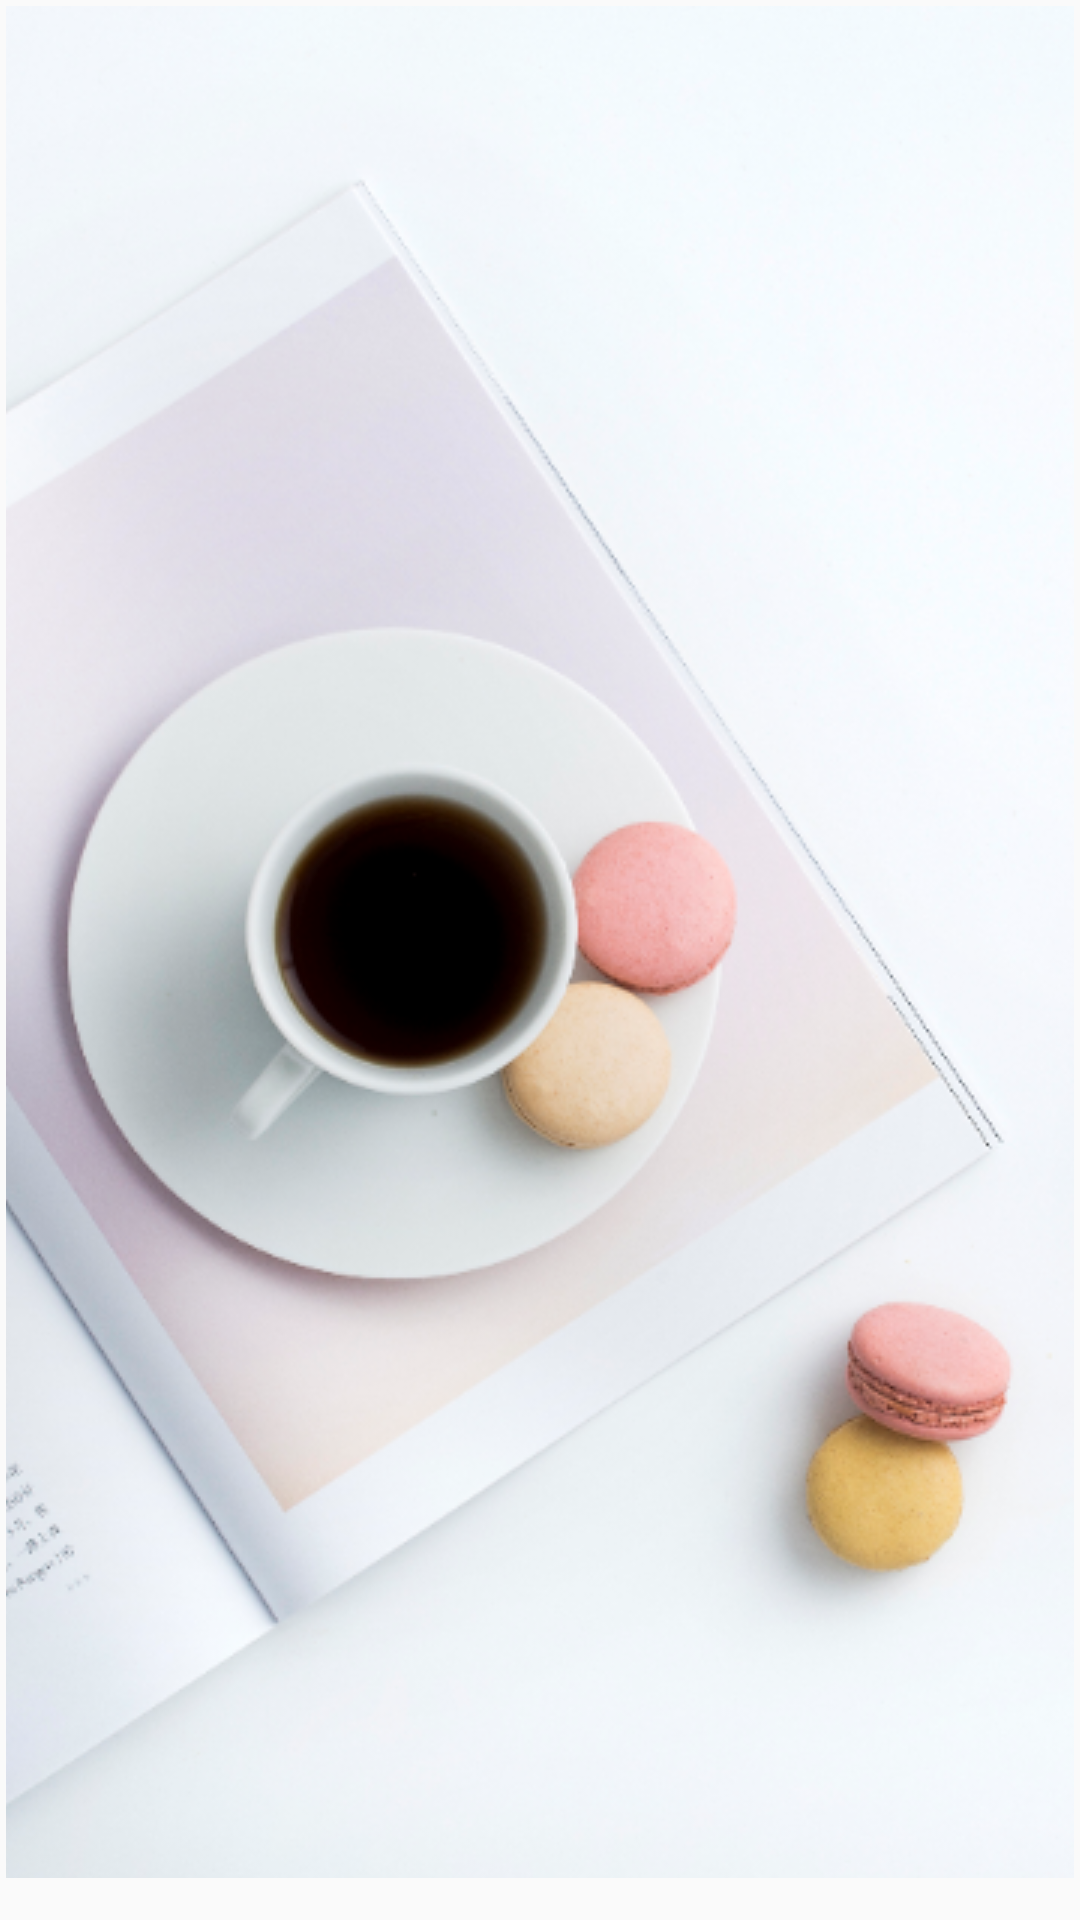

Here is an Android app screen rendered from its layout file. Give the layout XML and the strings, colors and styles it references.
<!-- AndroidManifest.xml: application theme Theme.SkyRestaurant -->
<!-- res/layout/custom_layout_hienthi_hinhduocchon.xml -->
<?xml version="1.0" encoding="utf-8"?>
<FrameLayout xmlns:android="http://schemas.android.com/apk/res/android"
    android:layout_width="wrap_content"
    android:layout_height="wrap_content"
    android:padding="@dimen/_2dp">

    <ImageView
        android:id="@+id/img_chonHinhBinhLuan"
        android:src="@drawable/b"
        android:scaleType="center"
        android:layout_width="wrap_content"
        android:layout_height="wrap_content">
    </ImageView>

    <ImageView
        android:src="@drawable/ic_baseline_delete_24"
        android:id="@+id/img_XoaHinhAnhBinhLuan"
        android:padding="@dimen/_5dp"
        android:layout_gravity="right"
        android:layout_width="@dimen/_40dp"
        android:layout_height="@dimen/_40dp">
    </ImageView>

</FrameLayout>
<!-- resources referenced by this layout -->
<resources>
  <dimen name="_2dp">2dp</dimen>
  <dimen name="_40dp">40dp</dimen>
  <dimen name="_5dp">5dp</dimen>
  <!-- drawable b: png bitmap (drawable, 327614 bytes) -->
  <style name="Theme.SkyRestaurant" parent="Theme.AppCompat.Light.NoActionBar">
          
          <item name="colorPrimary">@color/purple_500</item>
          <item name="colorPrimaryVariant">@color/purple_700</item>
          <item name="colorOnPrimary">@color/white</item>
          
          <item name="colorSecondary">@color/md_yellow_a200</item>
          <item name="colorSecondaryVariant">@color/teal_700</item>
          <item name="colorOnSecondary">@color/black</item>
          
          <item name="android:statusBarColor" tools:targetApi="l">?attr/colorPrimaryVariant</item>
          
      </style>
  <color name="purple_500">#FF6200EE</color>
  <color name="purple_700">#C6FFEB3B</color>
  <color name="white">#FFFFFFFF</color>
  <color name="md_yellow_a200">#ffff00</color>
  <color name="teal_700">#FF018786</color>
  <color name="black">#FF000000</color>
</resources>
